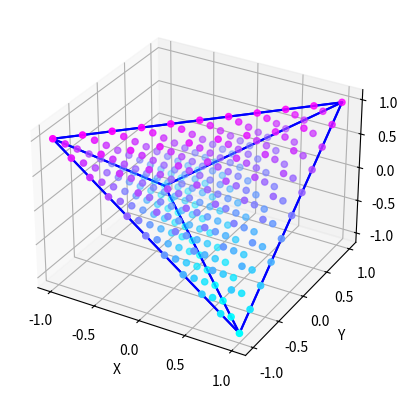
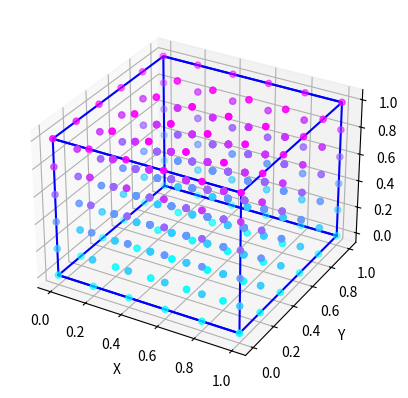

Python code for these plots, in order:
#!/usr/bin/env python
import numpy as np
import matplotlib.pyplot as plt
from mpl_toolkits.mplot3d import Axes3D  # Without this projection='3d' is not recognized

"""
[redacted]
[redacted]
"""


def draw_contour_2d(points, point_style="b-"):
    """Draws contour of the 2D figure based on the order of the points.

    :param points: list of numpy arrays describing nodes of the figure.
    :param point_style: plot type
    """
    xs, ys = zip(points[-1], *points)
    plt.plot(xs, ys, point_style)


def draw_contour_3d(points, sides):
    """Draws contour of the 3D figure based on the description of its sides.

    :param points: list of numpy arrays describing nodes of the figure.
    :param sides: list containing description of the figure's sides. Each side is described by a list of indexes of elements in points.
    """
    for side in sides:
        xs, ys, zs = [], [], []
        for s in side:
            xs.append(points[s][0])
            ys.append(points[s][1])
            zs.append(points[s][2])
        # Adding connection to the first node
        a = points[side[0]]
        xs.append(a[0])
        ys.append(a[1])
        zs.append(a[2])
        plt.plot(xs, ys, zs, color="blue")


def __generate_range(limit, step):
    return np.arange(limit + step, step=step)


def flatten(list_of_lists):
    return [val for sublist in list_of_lists for val in sublist]


def convex_comb_general(points, limit=1.0, step_arange=0.1, tabs=""):
    """Generates all linear convex combinations of points with the specified precision.

    :param points: list of numpy arrays representing nodes of the figure.
    :param limit: value to be distributed among remaining unassigned linear coefficients.
    :param step_arange: step in arange.
    :param tabs: indent for debug printing.
    :return: list of points, each represented as np.array.
    """

    coefficients = __generate_range(limit, step_arange)
    coeff_len = len(coefficients)
    points_len = len(points)
    dot_prod = np.array([[p * v for v in coefficients] for p in points])

    def merge(source_index, point, coef):
        if coef > coeff_len:
            return []
        if source_index + 1 >= points_len:
            return [point] if coef == coeff_len - 1 else []
        result = []
        for i, next_point in enumerate(dot_prod[source_index + 1]):
            result.extend(merge(source_index + 1, [p1 + p2 for p1, p2 in zip(point, next_point)], coef + i))
        return result

    res = flatten([merge(0, p, i) for i, p in enumerate(dot_prod[0])])
    return res


def convex_comb_triangle_loop(points):
    """Generates all linear convex combinations of points for a triangle using loops.

    :param points: list of numpy arrays representing nodes of the figure.
    :return: list of points, each represented as np.array.
    """

    assert len(points) == 3
    density = 10
    arm_1 = np.linspace(points[0], points[1], density)
    arm_2 = np.linspace(points[0], points[2], density)
    return np.array([np.linspace(p1, p2, density) for (p1, p2) in zip(arm_1, arm_2)]).reshape((density * density, 2))


def draw_convex_combination_2d(points, cc_points):
    draw_contour_2d(cc_points, "ro")
    # Drawing contour of the figure (with plt.plot).
    draw_contour_2d(points)


def draw_convex_combination_3d(points, cc_points, sides=None, color_z=True):
    fig = plt.figure()
    # To create a 3D plot a sublot with projection='3d' must be created.
    # For this to work required is the import of Axes3D: "from mpl_toolkits.mplot3d import Axes3D"
    ax = fig.add_subplot(111, projection='3d')
    ax.set_xlabel('X')
    ax.set_ylabel('Y')
    ax.set_zlabel('Z')
    cc_points = np.array(cc_points)
    ax.scatter(cc_points[:, 0], cc_points[:, 1], cc_points[:, 2], c=(cc_points[:, 2] if color_z else None),
               cmap="cool")
    # Drawing contour of the figure (with plt.plot).
    if sides is not None:
        draw_contour_3d(points, sides)


def draw_vector_addition(vectors, coeffs):
    start = np.array([0.0, 0.0])
    for c, v in zip(coeffs, vectors):
        assert isinstance(v, np.ndarray)
        assert isinstance(c, float)
        # TODO: Zadanie 4.4: Wzorując się na poniższym użyciu funkcji plt.arrow, napisz kod rysujący wektory składowe.
        # TODO: Każdy kolejny wektor powininen być rysowany od punktu, w którym zakończył się poprzedni wektor.
        # TODO: Pamiętaj o przeskalowaniu wektorów przez odpowiedni współczynnik.

    # Drawing the final vector being a linear combination of the given vectors.
    # The third and the fourth arguments of the plt.arrow function indicate movement (dx, dy), not the ending point.
    resultant_vector = sum([c * v for c, v in zip(coeffs, vectors)])
    plt.arrow(0.0, 0.0, resultant_vector[0], resultant_vector[1], head_width=0.1, head_length=0.1, color="magenta",
              zorder=4, length_includes_head=True)
    plt.margins(0.05)


def draw_triangle_simple_1():
    points = [np.array([-1, 4]),
              np.array([2, 0]),
              np.array([0, 0])]
    cc_points = convex_comb_triangle_loop(points)
    draw_convex_combination_2d(points, cc_points)
    plt.show()


def draw_triangle_simple_2():
    points = [np.array([-2, 3]),
              np.array([4, 4]),
              np.array([3, 2])]
    cc_points = convex_comb_triangle_loop(points)
    draw_convex_combination_2d(points, cc_points)
    plt.show()


def draw_triangle_1():
    points = [np.array([-1, 4]),
              np.array([2, 0]),
              np.array([0, 0])]
    cc_points = convex_comb_general(points)
    draw_convex_combination_2d(points, cc_points)
    plt.show()


def draw_triangle_2():
    points = [np.array([-2, 3]),
              np.array([4, 4]),
              np.array([3, 2])]
    cc_points = convex_comb_general(points)
    draw_convex_combination_2d(points, cc_points)
    plt.show()


def draw_rectangle():
    points = [np.array([0, 0]),
              np.array([0, 1]),
              np.array([1, 1]),
              np.array([1, 0])]
    cc_points = convex_comb_general(points)
    draw_convex_combination_2d(points, cc_points)
    plt.show()


def draw_hexagon():
    points = [np.array([1, -2]),
              np.array([-1, -2]),
              np.array([-2, 0]),
              np.array([-1, 2]),
              np.array([1, 2]),
              np.array([2, 0])]
    cc_points = convex_comb_general(points)
    draw_convex_combination_2d(points, cc_points)
    plt.show()


def draw_not_convex():
    points = [np.array([0, 0]),
              np.array([0, 2]),
              np.array([1, 1]),
              np.array([2, 3]),
              np.array([2, 0])]
    cc_points = convex_comb_general(points)
    draw_convex_combination_2d(points, cc_points)
    plt.show()


def draw_tetrahedron():
    sides = [[0, 1, 2], [1, 2, 3], [0, 2, 3], [0, 1, 3]]
    points = [np.array([1.0, 1.0, 1.0]),
              np.array([-1.0, -1.0, 1.0]),
              np.array([-1.0, 1.0, -1.0]),
              np.array([1.0, -1.0, -1.0])]
    cc_points = convex_comb_general(points, step_arange=0.1)
    draw_convex_combination_3d(points, cc_points, sides=sides, color_z=True)
    plt.show()


def draw_cube():
    sides = [[0, 1, 2, 3], [4, 5, 6, 7], [0, 4, 5, 1], [2, 6, 7, 3]]
    points = [np.array([0.0, 0.0, 0.0]),
              np.array([1.0, 0.0, 0.0]),
              np.array([1.0, 1.0, 0.0]),
              np.array([0.0, 1.0, 0.0]),
              np.array([0.0, 0.0, 1.0]),
              np.array([1.0, 0.0, 1.0]),
              np.array([1.0, 1.0, 1.0]),
              np.array([0.0, 1.0, 1.0])]
    cc_points = convex_comb_general(points, step_arange=0.2)
    draw_convex_combination_3d(points, cc_points, sides=sides, color_z=True)
    plt.show()


def draw_vector_addition_ex1():
    v = [np.array([-1, 4]),
         np.array([2, 0]),
         np.array([0, 0])]
    coeffs = [0.4, 0.3, 0.3]
    draw_convex_combination_2d(v, convex_comb_general(v))
    draw_vector_addition(v, coeffs)
    plt.show()
    coeffs = [0.2, 0.8, 0.0]
    draw_convex_combination_2d(v, convex_comb_general(v))
    draw_vector_addition(v, coeffs)
    plt.show()


if __name__ == "__main__":
    # for task 4.1
    # draw_triangle_simple_1()
    # draw_triangle_simple_2()

    # for task 4.2
    # draw_triangle_1()
    # draw_triangle_2()
    # draw_rectangle()
    # draw_hexagon()
    # draw_not_convex()

    # for task 4.3
    draw_tetrahedron()
    draw_cube()

    # for task 4.4
    # draw_vector_addition_ex1()
